2-way image classification set "data" from GitHub (shkj250/nailong_dataset); label vocabulary: nailong, naiwa.

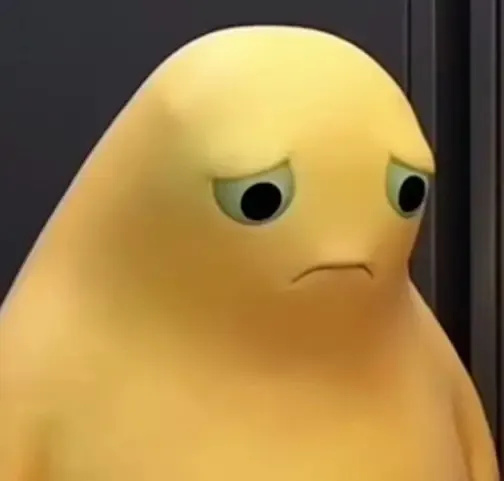
Label: naiwa

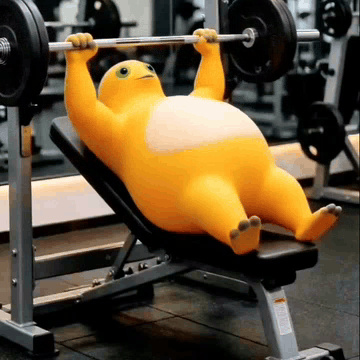
Label: naiwa

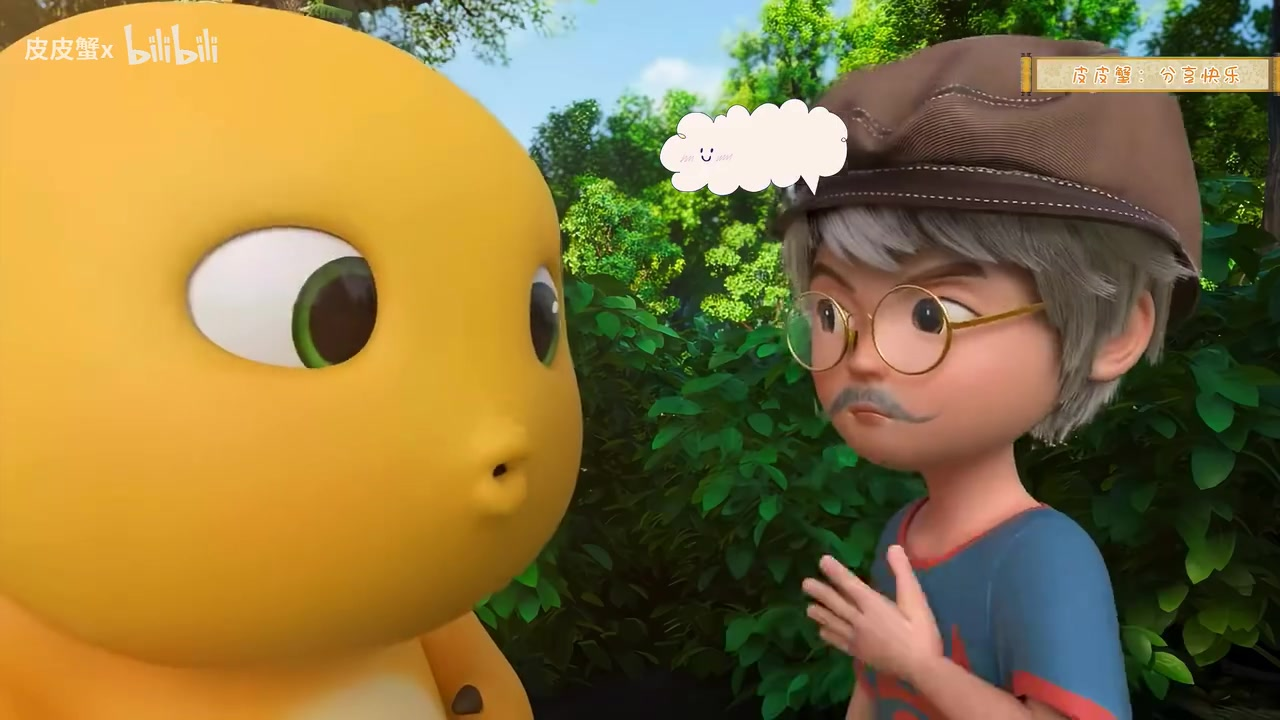
Label: nailong

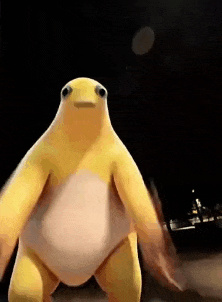
Label: naiwa

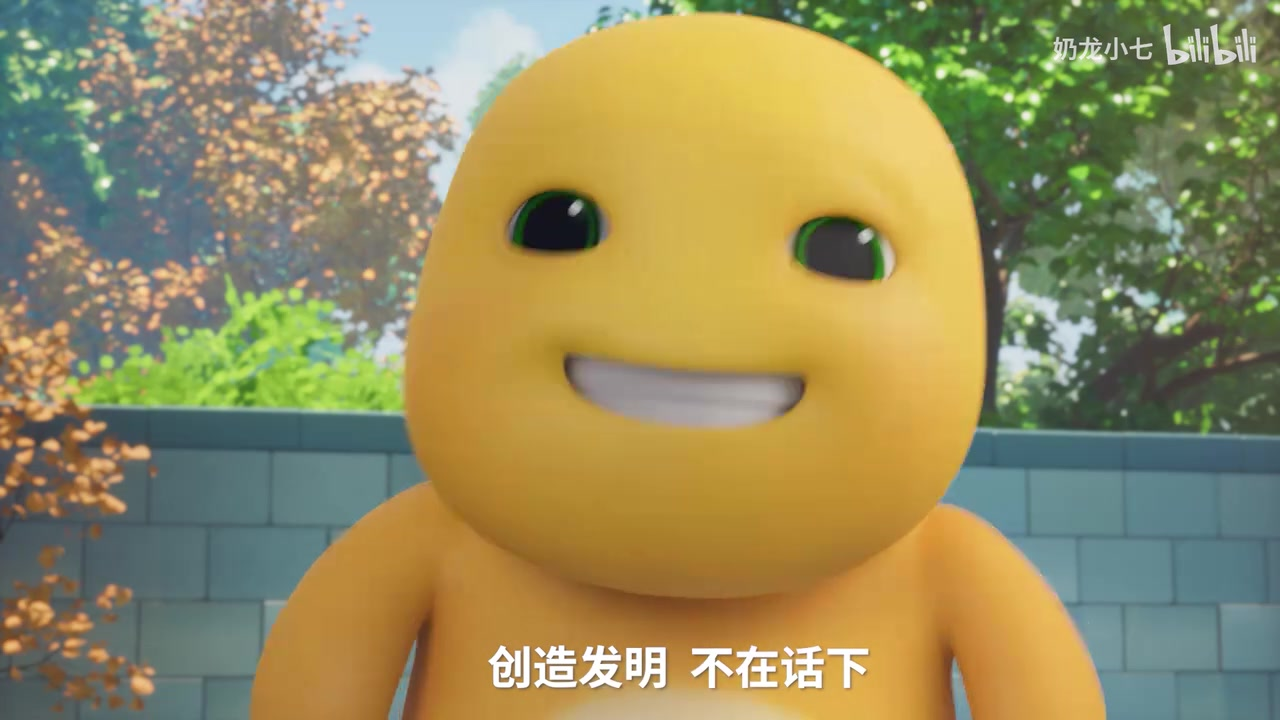
Label: nailong

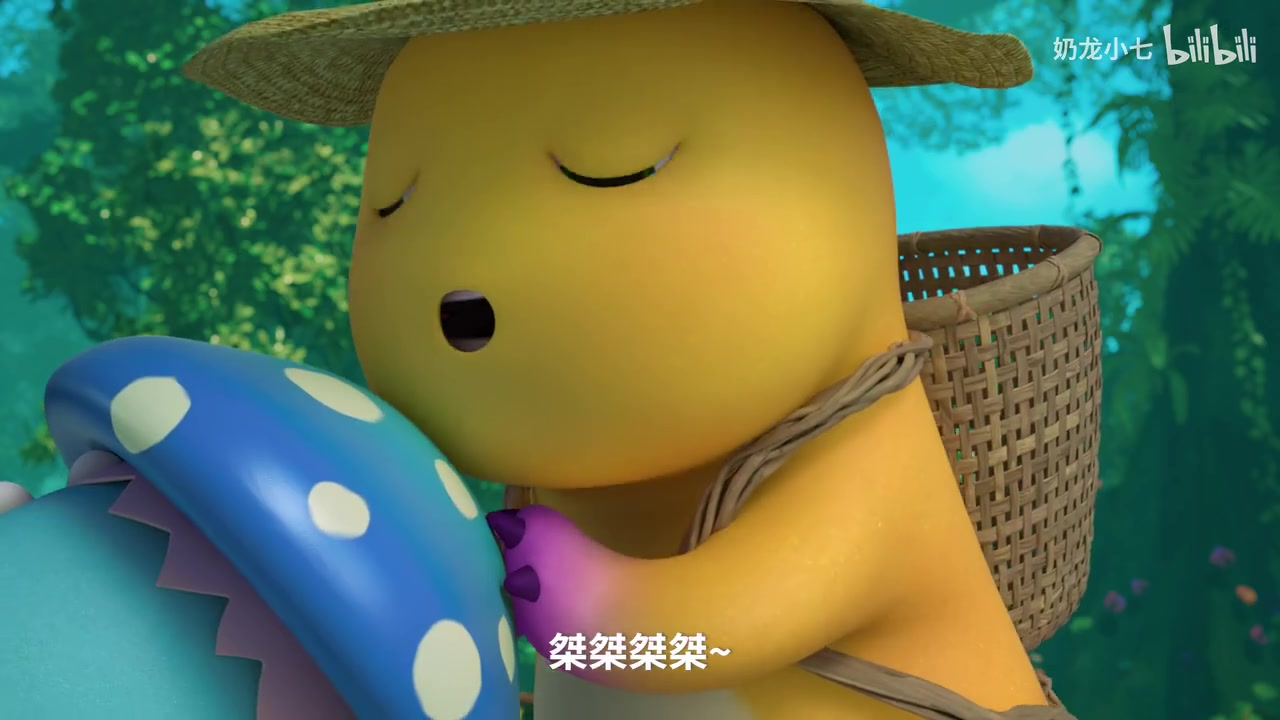
Label: nailong
